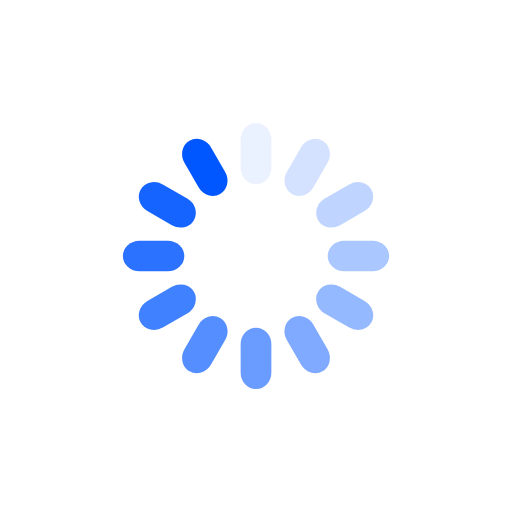
t = 0.00 s
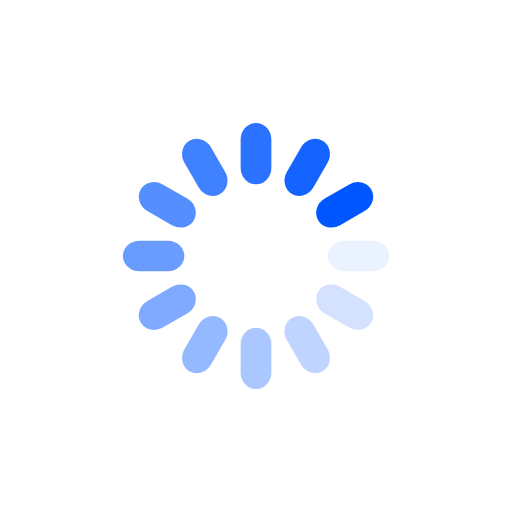
t = 0.25 s
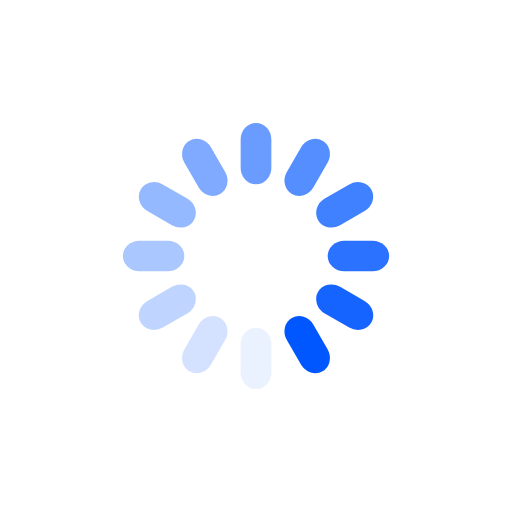
t = 0.50 s
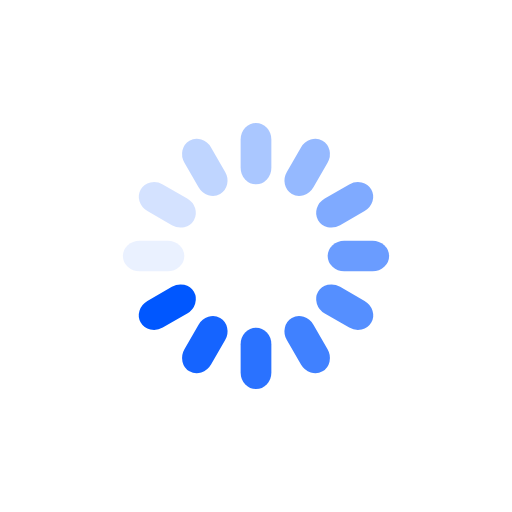
t = 0.75 s

The animated SVG that drew these frames (rendered in a browser with its animation timeline set to each time). Animation: 12 SMIL elements (animate=12); one cycle of 1.00 s, repeats indefinitely.

<?xml version="1.0" encoding="utf-8"?>
<svg xmlns="http://www.w3.org/2000/svg" xmlns:xlink="http://www.w3.org/1999/xlink" style="margin: auto; background: rgb(255, 255, 255); display: block; shape-rendering: auto;" width="200px" height="200px" viewBox="0 0 100 100" preserveAspectRatio="xMidYMid">
<g transform="rotate(0 50 50)">
  <rect x="47" y="24" rx="3" ry="3.24" width="6" height="12" fill="#0057ff">
    <animate attributeName="opacity" values="1;0" keyTimes="0;1" dur="1s" begin="-0.9166666666666666s" repeatCount="indefinite"></animate>
  </rect>
</g><g transform="rotate(30 50 50)">
  <rect x="47" y="24" rx="3" ry="3.24" width="6" height="12" fill="#0057ff">
    <animate attributeName="opacity" values="1;0" keyTimes="0;1" dur="1s" begin="-0.8333333333333334s" repeatCount="indefinite"></animate>
  </rect>
</g><g transform="rotate(60 50 50)">
  <rect x="47" y="24" rx="3" ry="3.24" width="6" height="12" fill="#0057ff">
    <animate attributeName="opacity" values="1;0" keyTimes="0;1" dur="1s" begin="-0.75s" repeatCount="indefinite"></animate>
  </rect>
</g><g transform="rotate(90 50 50)">
  <rect x="47" y="24" rx="3" ry="3.24" width="6" height="12" fill="#0057ff">
    <animate attributeName="opacity" values="1;0" keyTimes="0;1" dur="1s" begin="-0.6666666666666666s" repeatCount="indefinite"></animate>
  </rect>
</g><g transform="rotate(120 50 50)">
  <rect x="47" y="24" rx="3" ry="3.24" width="6" height="12" fill="#0057ff">
    <animate attributeName="opacity" values="1;0" keyTimes="0;1" dur="1s" begin="-0.5833333333333334s" repeatCount="indefinite"></animate>
  </rect>
</g><g transform="rotate(150 50 50)">
  <rect x="47" y="24" rx="3" ry="3.24" width="6" height="12" fill="#0057ff">
    <animate attributeName="opacity" values="1;0" keyTimes="0;1" dur="1s" begin="-0.5s" repeatCount="indefinite"></animate>
  </rect>
</g><g transform="rotate(180 50 50)">
  <rect x="47" y="24" rx="3" ry="3.24" width="6" height="12" fill="#0057ff">
    <animate attributeName="opacity" values="1;0" keyTimes="0;1" dur="1s" begin="-0.4166666666666667s" repeatCount="indefinite"></animate>
  </rect>
</g><g transform="rotate(210 50 50)">
  <rect x="47" y="24" rx="3" ry="3.24" width="6" height="12" fill="#0057ff">
    <animate attributeName="opacity" values="1;0" keyTimes="0;1" dur="1s" begin="-0.3333333333333333s" repeatCount="indefinite"></animate>
  </rect>
</g><g transform="rotate(240 50 50)">
  <rect x="47" y="24" rx="3" ry="3.24" width="6" height="12" fill="#0057ff">
    <animate attributeName="opacity" values="1;0" keyTimes="0;1" dur="1s" begin="-0.25s" repeatCount="indefinite"></animate>
  </rect>
</g><g transform="rotate(270 50 50)">
  <rect x="47" y="24" rx="3" ry="3.24" width="6" height="12" fill="#0057ff">
    <animate attributeName="opacity" values="1;0" keyTimes="0;1" dur="1s" begin="-0.16666666666666666s" repeatCount="indefinite"></animate>
  </rect>
</g><g transform="rotate(300 50 50)">
  <rect x="47" y="24" rx="3" ry="3.24" width="6" height="12" fill="#0057ff">
    <animate attributeName="opacity" values="1;0" keyTimes="0;1" dur="1s" begin="-0.08333333333333333s" repeatCount="indefinite"></animate>
  </rect>
</g><g transform="rotate(330 50 50)">
  <rect x="47" y="24" rx="3" ry="3.24" width="6" height="12" fill="#0057ff">
    <animate attributeName="opacity" values="1;0" keyTimes="0;1" dur="1s" begin="0s" repeatCount="indefinite"></animate>
  </rect>
</g>
<!-- [ldio] generated by https://loading.io/ --></svg>
